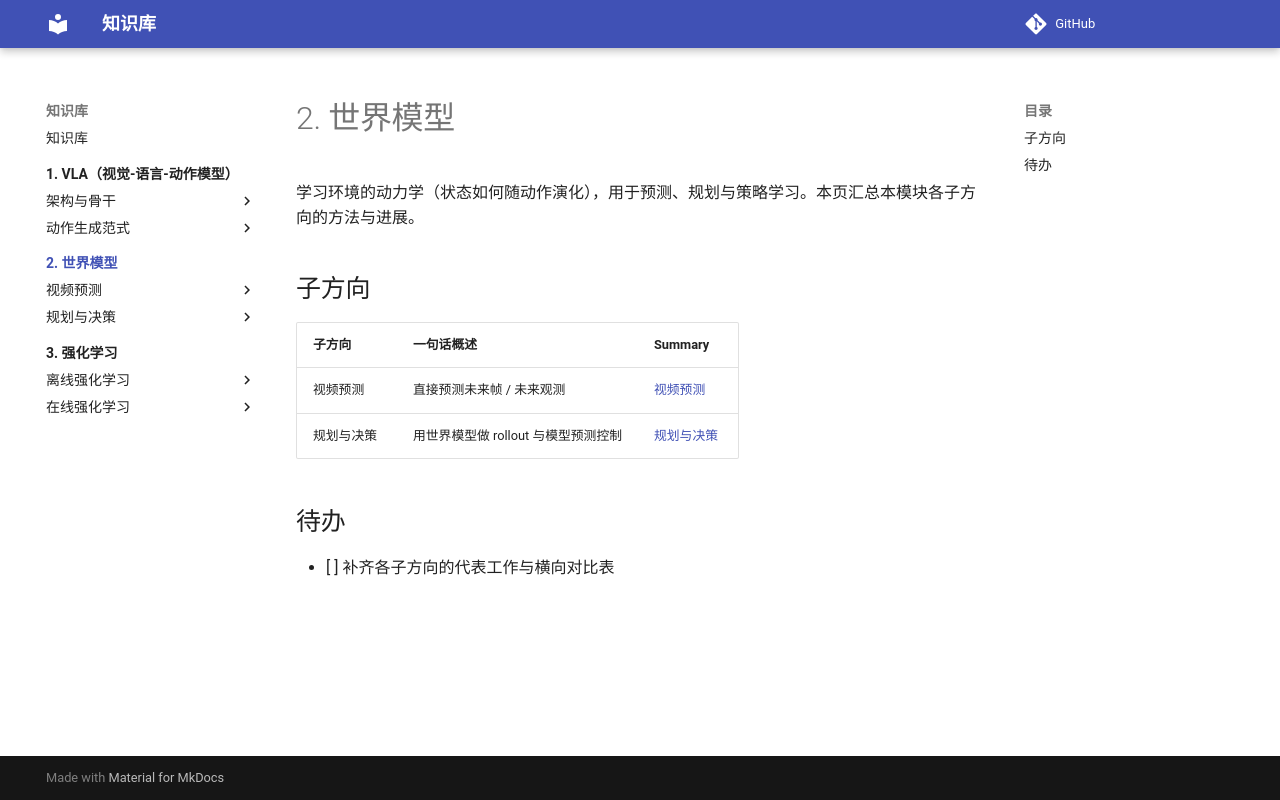

repository: PengxinZeng/KnowledgeBase · page: 2-world-model/index.html · generator: mkdocs

# 2. 世界模型

学习环境的动力学（状态如何随动作演化），用于预测、规划与策略学习。本页汇总本模块各子方向的方法与进展。

## 子方向

| 子方向 | 一句话概述 | Summary |
|---|---|---|
| 视频预测 | 直接预测未来帧 / 未来观测 | [视频预测](1-video-prediction/index.md) |
| 规划与决策 | 用世界模型做 rollout 与模型预测控制 | [规划与决策](2-planning/index.md) |

## 待办

- [ ] 补齐各子方向的代表工作与横向对比表
